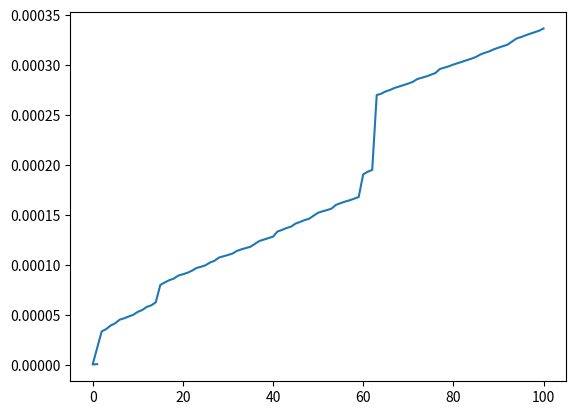

The matplotlib source for this figure:
from functools import lru_cache  # keep cache of previous function calls
from functools import wraps  # to wrap metadata of fib function
import time  # for timer
import matplotlib.pyplot as plt

execution_times = []
ns = []
ns_seen = set()


def timer(func):
    """Adds timer feature to specific function"""

    @wraps(func)
    def wrapper(*args, **kwargs):

        start_time = time.perf_counter()
        result = func(*args, **kwargs)
        end_time = time.perf_counter()
        execution_time = end_time - start_time

        n = args[0]
        ns.append(n)

        execution_times.append(end_time - start_time)

        # Build readable argument - string representations of args and kwargs
        arg_list = [str(arg) for arg in args]
        kw_list = [f"{key}={str(val)}" for key, val in kwargs.items()]
        final_argument = ", ".join(arg_list + kw_list)

        # print formatted execution time of result
        print(
            f"Finished in {execution_time:.8f}s: {func.__name__}({final_argument}) -> {result}"
        )
        return result

    return wrapper


@lru_cache
@timer
def fib(n: int) -> int:
    """Default function to calculate the Fibonacci value for an Integer n"""

    # Calculate the fibonacci value
    if n < 2:
        return n
    return fib(n - 1) + fib(n - 2)


if __name__ == "__main__":
    fib(100)
    plt.plot(ns, execution_times)
    plt.show()
